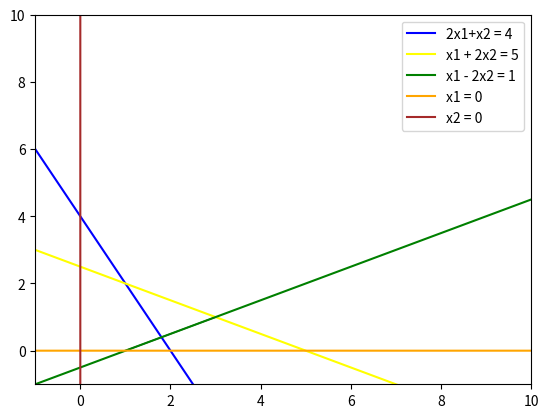

Generate this figure with matplotlib:
import matplotlib.pyplot as plt
import numpy as np


def plot_settings():
    plt.ylim(-1, 10)
    plt.xlim(-1, 10)
    plt.grid()
    plt.legend()


def plot_problem(l1, l2, l3, xAxis, y, xCorner1, xCorner2, yCorner1, yCorner2):
    plt.plot(xAxis, l1, label="2x1+x2 = 4", color="blue")
    plt.plot(xAxis, l2, label="x1 + 2x2 = 5", color="yellow")
    plt.plot(xAxis, l3, label="x1 - 2x2 = 1", color="green")
    plt.plot(xAxis, y, label="x1 = 0", color="orange")
    plt.plot(y, xAxis, label="x2 = 0", color="brown")

    plt.fill(xCorner1, yCorner1, color="gray", alpha=0.5)
    plt.fill(xCorner2, yCorner2, color="gray", alpha=0.5)


def main():
    xAxis = np.linspace(-100, 100, 100000)

    # Axis
    y = np.poly1d([0])
    
    # Z
    Z = []
    for i in range(3, 17, 1):
        Z.append(np.poly1d([-3, i]))

    # Restraints
    
    
    # 2x1+x2 = 4 <=> x2 = -2x1 + 4
    restraint1 = [-2, 4]
    # x1 + 2x2 = 5 <=> x2 = -0.5x1 + 2.5
    restraint2 = [-0.5, 2.5]
    # x1 - 2x2 = 1 <=> x2 = 0.5x1 - 0.5
    restraint3 = [0.5, -0.5]
    
    ##########################################
    res1 = np.poly1d(restraint1)
    res2 = np.poly1d(restraint2)
    res3 = np.poly1d(restraint3)
    
    l1 = res1(xAxis)
    l2 = res2(xAxis)
    l3 = res3(xAxis)
    
    y = y(xAxis)
    
    ##########################################
    xCorner1 = [1, 7/5, 3]
    yCorner1 = [0, 1/5, 1]
    xCorner2 = [1, 7/5, 3]
    yCorner2 = [0, 1/5, 1]
    
    ##########################################
    
    plt.figure("a")
    
    plot_problem(l1, l2, l3, xAxis, y, xCorner1,
                 xCorner2, yCorner1, yCorner2)
    
    # plt.plot(xAxis, Z[0](xAxis), color="purple", label="maxZ = 3x1 + x2")
    
    # for i in range(1, len(Z)):
    #     plt.plot(xAxis, Z[i](xAxis), color="purple")
    
    plot_settings()
    ##########################################
    # Define the area of the solutions

    # ##########################################
    # # Question B
    # ##########################################
    # plt.figure("b")
    # plot_problem(l1, l2, l3, l4, xAxis, y, xCorner1,
    #              xCorner2, yCorner1, yCorner2)
    # newZ = []
    # values = [1.9, 4.2]
    # for i in values:
    #     c = (3/4) * i - 1
    #     print(c)
    #     newZ.append(np.poly1d([-(1/c), (1/c) * i]))
    #     plt.plot(xAxis, newZ[-1](xAxis),
    #              label=f"c2 = {c}", color="yellow" if i == 1.9 else "blue")
    # plot_settings()
    # ###########################################
    # # Question C
    # ###########################################
    # plt.figure('c')
    # plot_problem(l1, l2, l3, l4, xAxis, y, xCorner1,
    #              xCorner2, yCorner1, yCorner2)
    # values = [1.1, 0.9]
    # newZ = []
    # for i in values:
    #     newZ.append(np.poly1d([-(i), 2.5 * i + 3]))
    #     plt.plot(xAxis, newZ[-1](xAxis),
    #              label=f"-c1/c2 = {-i}", color="green" if i == 0.9 else "red")
    #     ###########################################
    plot_settings()
    plt.show()


if __name__ == "__main__":
    main()
